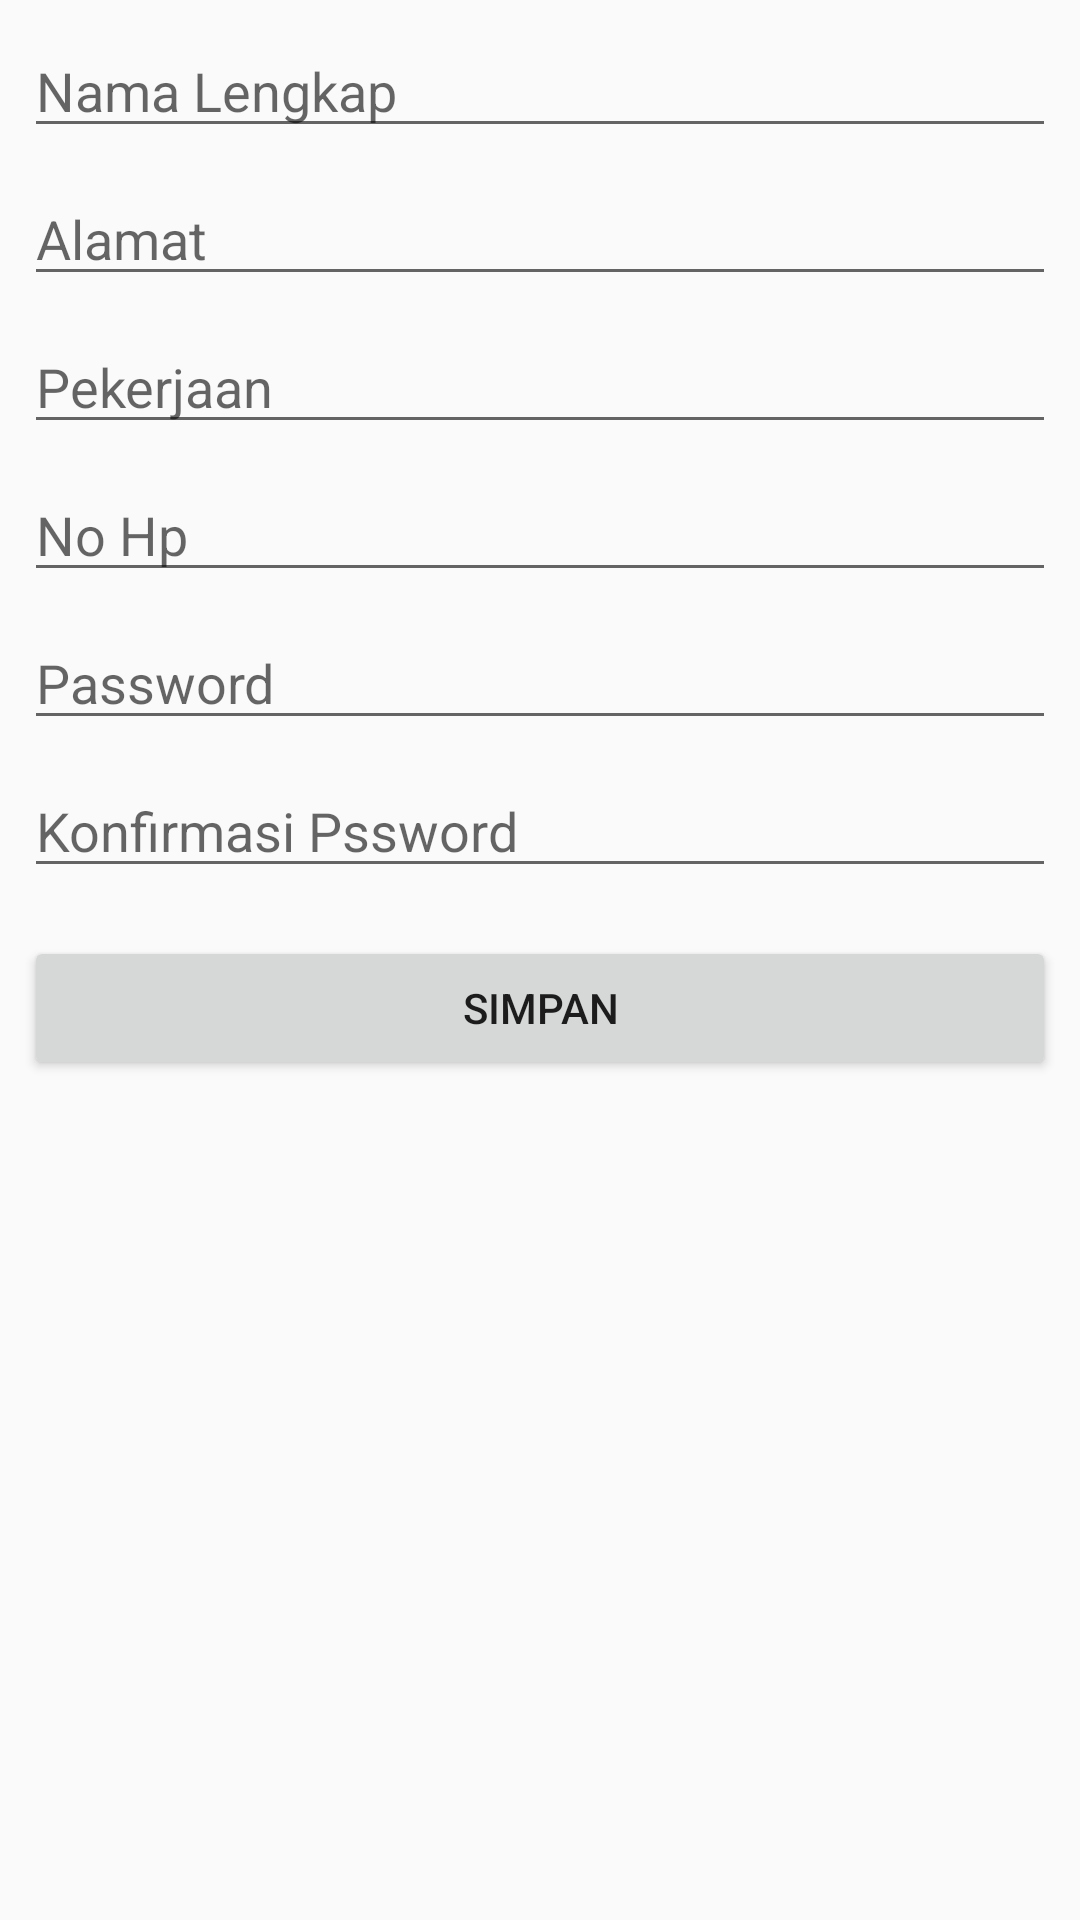

This screen was rendered from an Android layout file. Write that file and the resources it references.
<!-- AndroidManifest.xml: application theme AppTheme -->
<!-- res/layout/menu_uts.xml -->
<?xml version="1.0" encoding="utf-8"?>
<androidx.constraintlayout.widget.ConstraintLayout xmlns:android="http://schemas.android.com/apk/res/android"
    xmlns:app="http://schemas.android.com/apk/res-auto"
    xmlns:tools="http://schemas.android.com/tools"
    android:layout_width="match_parent"
    android:layout_height="match_parent"
    tools:context=".materi.menu_uts">

    <Button
        android:id="@+id/btn_simpan"
        android:layout_width="0dp"
        android:layout_height="wrap_content"
        android:layout_marginTop="16dp"
        android:onClick="btn_simpan"
        android:text="Simpan"
        app:layout_constraintEnd_toEndOf="@+id/edit_konfirmasi_pw"
        app:layout_constraintStart_toStartOf="@+id/edit_konfirmasi_pw"
        app:layout_constraintTop_toBottomOf="@+id/edit_konfirmasi_pw"
        tools:ignore="OnClick" />

    <EditText
        android:id="@+id/edit_konfirmasi_pw"
        android:layout_width="0dp"
        android:layout_height="wrap_content"
        android:layout_marginTop="8dp"
        android:ems="10"
        android:hint="Konfirmasi Pssword"
        android:inputType="textPersonName"
        app:layout_constraintEnd_toEndOf="@+id/edit_password"
        app:layout_constraintStart_toStartOf="@+id/edit_password"
        app:layout_constraintTop_toBottomOf="@+id/edit_password" />

    <EditText
        android:id="@+id/edit_password"
        android:layout_width="0dp"
        android:layout_height="wrap_content"
        android:layout_marginTop="8dp"
        android:ems="10"
        android:hint="Password"
        android:inputType="textPersonName"
        app:layout_constraintEnd_toEndOf="@+id/edit_no_hp"
        app:layout_constraintStart_toStartOf="@+id/edit_no_hp"
        app:layout_constraintTop_toBottomOf="@+id/edit_no_hp" />

    <EditText
        android:id="@+id/edit_no_hp"
        android:layout_width="0dp"
        android:layout_height="wrap_content"
        android:layout_marginTop="8dp"
        android:ems="10"
        android:hint="No Hp"
        android:inputType="textPersonName"
        app:layout_constraintEnd_toEndOf="@+id/edit_pekerjaan"
        app:layout_constraintStart_toStartOf="@+id/edit_pekerjaan"
        app:layout_constraintTop_toBottomOf="@+id/edit_pekerjaan" />

    <EditText
        android:id="@+id/edit_pekerjaan"
        android:layout_width="0dp"
        android:layout_height="wrap_content"
        android:layout_marginTop="8dp"
        android:ems="10"
        android:hint="Pekerjaan"
        android:inputType="textPersonName"
        app:layout_constraintEnd_toEndOf="@+id/edit_alaamat"
        app:layout_constraintStart_toStartOf="@+id/edit_alaamat"
        app:layout_constraintTop_toBottomOf="@+id/edit_alaamat" />

    <EditText
        android:id="@+id/edit_alaamat"
        android:layout_width="0dp"
        android:layout_height="wrap_content"
        android:layout_marginTop="8dp"
        android:ems="10"
        android:hint="Alamat"
        android:inputType="textPersonName"
        app:layout_constraintEnd_toEndOf="@+id/edit_nama"
        app:layout_constraintStart_toStartOf="@+id/edit_nama"
        app:layout_constraintTop_toBottomOf="@+id/edit_nama" />

    <EditText
        android:id="@+id/edit_nama"
        android:layout_width="0dp"
        android:layout_height="wrap_content"
        android:layout_marginStart="8dp"
        android:layout_marginLeft="8dp"
        android:layout_marginTop="8dp"
        android:layout_marginEnd="8dp"
        android:layout_marginRight="8dp"
        android:ems="10"
        android:hint="Nama Lengkap"
        android:inputType="textPersonName"
        app:layout_constraintEnd_toEndOf="parent"
        app:layout_constraintStart_toStartOf="parent"
        app:layout_constraintTop_toTopOf="parent" />
</androidx.constraintlayout.widget.ConstraintLayout>
<!-- resources referenced by this layout -->
<resources>
  <style name="AppTheme" parent="Theme.MaterialComponents.Light.Bridge">
          <item name="colorPrimary">@color/white</item>
          <item name="colorPrimaryDark">@color/colorPrimaryDark</item>
          <item name="android:windowEnterAnimation">@anim/dialog_show</item>
          <item name="android:windowExitAnimation">@anim/dialog_dismiss</item>
          <item name="colorAccent">@color/colorPrimaryDark</item>
          <item name="toolbarStyle">@style/CustomToolBarStyle</item>
      </style>
  <style name="CustomToolBarStyle" parent="@style/Widget.AppCompat.Toolbar">
          <item name="titleTextColor">@color/colorPrimaryDark</item>
      </style>
  <!-- not gathered from this repository: default colours our renderer supplied (Android Studio template values) -->
  <color name="white">#FFFFFFFF</color>
  <color name="colorPrimaryDark">#FF3700B3</color>
</resources>
